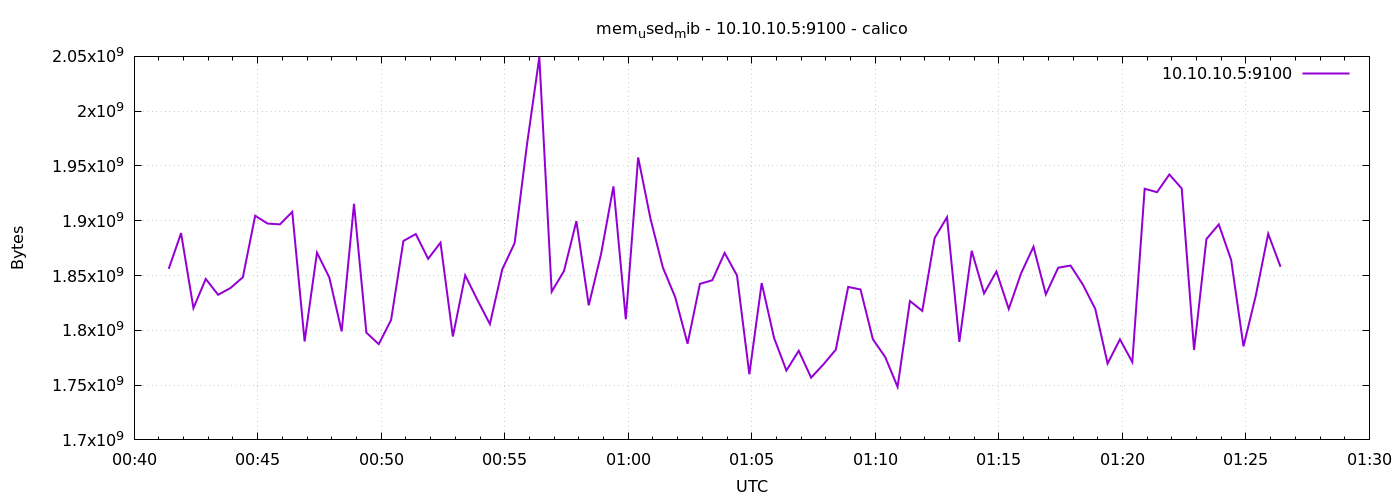

The data file committed next to this chart (first rows):
1776818484	1856065536
1776818514	1888706560
1776818544	1820303360
1776818574	1846886400
1776818604	1832439808
1776818634	1838608384
1776818664	1848426496
1776818694	1904578560
1776818724	1897455616
1776818754	1896689664
1776818784	1908101120
1776818814	1789825024
1776818844	1870893056
1776818874	1848233984
1776818904	1799012352
1776818934	1915416576
1776818964	1797877760
1776818994	1787396096
1776819024	1809387520
1776819054	1881591808
1776819084	1887850496
1776819114	1865293824
1776819144	1879965696
1776819174	1794355200
1776819204	1850138624
1776819234	1827450880
1776819264	1805729792
1776819294	1855655936
1776819324	1879601152
1776819354	1969479680
1776819384	2049351680
1776819414	1835229184
1776819444	1854238720
1776819474	1899659264
1776819504	1822810112
1776819534	1869783040
1776819564	1931374592
1776819594	1810128896
1776819624	1957789696
1776819654	1901780992
1776819684	1857339392
1776819714	1830219776
1776819744	1787797504
1776819774	1842421760
1776819804	1845702656
1776819834	1870663680
1776819864	1850073088
1776819894	1759883264
1776819924	1843109888
1776819954	1793089536
1776819984	1763315712
1776820014	1781321728
1776820044	1756831744
1776820074	1768935424
1776820104	1782366208
1776820134	1839599616
1776820164	1837264896
1776820194	1791856640
1776820224	1775570944
1776820254	1748377600
1776820284	1826738176
... 30 more rows
